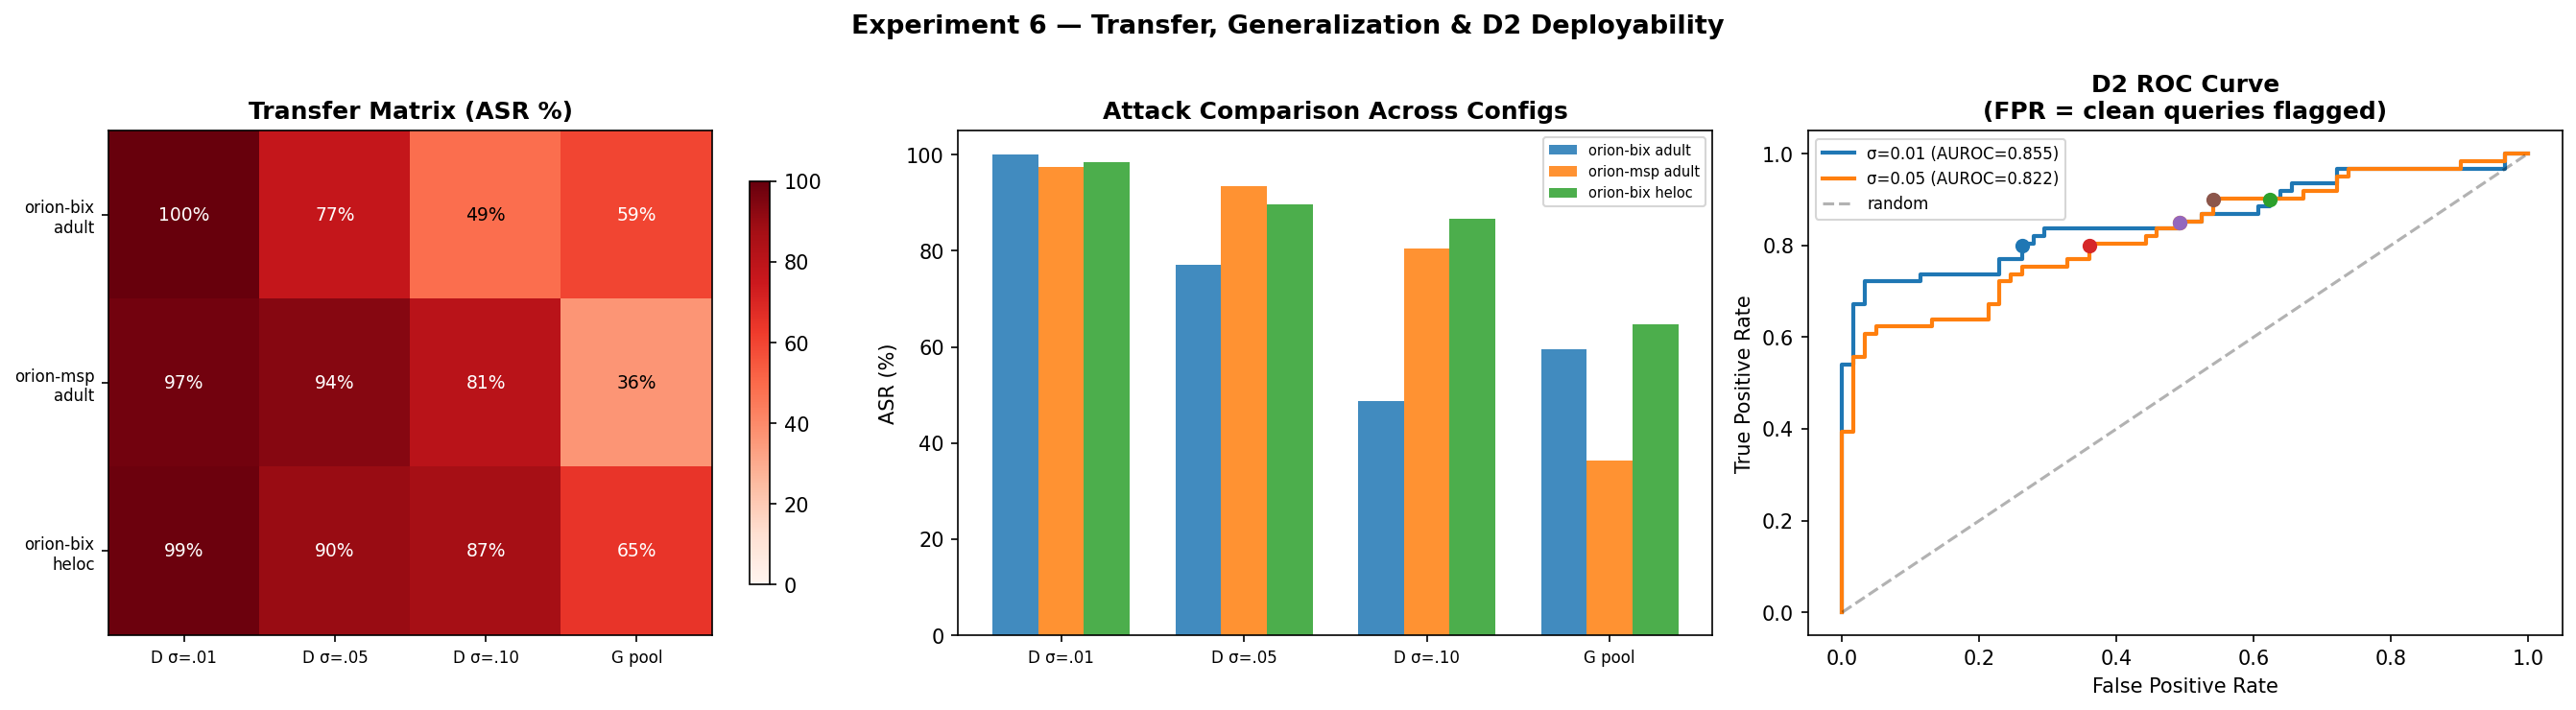

Reproduce this figure in Python.
# ============================================================
# EXPERIMENT 6 — Gap-Filling: Transfer, Dataset, D2 FPR
# Colab-compatible: assumes exp_0 cells already executed.
#
# Three credibility gaps to close:
#   1. ORION-MSP transfer (is vulnerability architectural?)
#   2. HELOC dataset (does it generalize beyond Adult Income?)
#   3. D2 FPR at operating point (is D2 deployable?)
# ============================================================

import torch
import numpy as np
import pandas as pd
import matplotlib
matplotlib.use("Agg")
import matplotlib.pyplot as plt
from sklearn.datasets import fetch_openml
from sklearn.preprocessing import LabelEncoder, StandardScaler
from sklearn.metrics import roc_auc_score, roc_curve
import warnings
warnings.filterwarnings("ignore")

try:
    from nnsight import NNsight
    NNSIGHT_AVAILABLE = True
except ImportError:
    NNSIGHT_AVAILABLE = False

if 'DEVICE' not in globals():
    DEVICE = torch.device("cuda" if torch.cuda.is_available() else "cpu")
if 'DTYPE' not in globals():
    DTYPE = torch.float32


# ── Helpers ───────────────────────────────────────────────────────────────────

def _build_input(raw_model, X_ctx, y_ctx, x_test_i):
    if type(raw_model).__name__ in ["OrionBix", "OrionMSP"]:
        X_seq = torch.cat([X_ctx, x_test_i.unsqueeze(0)], dim=0).unsqueeze(0)
        return (X_seq, y_ctx.unsqueeze(0))
    return (X_ctx, y_ctx, x_test_i)

def _flatten_logits(t):
    if isinstance(t, tuple): t = t[0]
    t = t.cpu().float()
    while t.dim() > 1: t = t.squeeze(0)
    return t

def _predict(raw_model, X_ctx, y_ctx, x_test_i):
    raw_model.eval()
    with torch.no_grad():
        out = raw_model(*_build_input(raw_model, X_ctx, y_ctx, x_test_i))
    return int(_flatten_logits(out).argmax().item())

def _predict_proba(raw_model, X_ctx, y_ctx, x_test_i):
    raw_model.eval()
    with torch.no_grad():
        out = raw_model(*_build_input(raw_model, X_ctx, y_ctx, x_test_i))
    return torch.softmax(_flatten_logits(out), dim=0).numpy()

def unwrap_saved(proxy):
    return proxy.value if hasattr(proxy, "value") else proxy


# ── Attacks (from exp4/5) ─────────────────────────────────────────────────────

def attack_synthetic_near_dup(X_ctx, y_ctx, x_test, true_label,
                               k, rng, sigma=0.01):
    X_p, y_p = X_ctx.clone(), y_ctx.clone()
    positions = rng.choice(len(X_ctx), size=min(k, len(X_ctx)), replace=False)
    wrong = 1 - true_label
    x_np = x_test.cpu().numpy()
    for pos in positions:
        noise = rng.normal(0, sigma, size=x_np.shape).astype(np.float32)
        X_p[pos] = torch.tensor(x_np + noise, dtype=X_ctx.dtype, device=X_ctx.device)
        y_p[pos] = wrong
    return X_p, y_p

def attack_pool_only(X_ctx, y_ctx, x_test, true_label, k, rng):
    X_p, y_p = X_ctx.clone(), y_ctx.clone()
    x_np = x_test.cpu().numpy()
    X_np = X_ctx.cpu().numpy()
    y_np = y_ctx.cpu().numpy()
    same_mask = (y_np == true_label)
    same_indices = np.where(same_mask)[0]
    if len(same_indices) == 0:
        return X_p, y_p
    dists = np.linalg.norm(X_np[same_indices] - x_np, axis=1)
    nearest = same_indices[np.argsort(dists)[:k]]
    for pos in nearest:
        y_p[pos] = 1 - y_p[pos]
    return X_p, y_p


# ── HELOC loader ──────────────────────────────────────────────────────────────

def load_heloc(n_context=256, n_test=512, seed=42):
    """Load HELOC (Home Equity Line of Credit) from OpenML."""
    print("\n[DATA] Loading HELOC dataset...")
    data = fetch_openml(data_id=45023, as_frame=True, parser="auto")
    df = data.frame.dropna().reset_index(drop=True)

    target_col = data.target_names[0] if hasattr(data, 'target_names') and data.target_names else df.columns[-1]
    y_raw = df[target_col]
    X = df.drop(columns=[target_col])

    # Encode target to 0/1
    le = LabelEncoder()
    y = pd.Series(le.fit_transform(y_raw.astype(str)), name="target")

    # Encode categoricals
    cat_cols = X.select_dtypes(include=["category", "object"]).columns.tolist()
    for col in cat_cols:
        X[col] = LabelEncoder().fit_transform(X[col].astype(str))
    X = X.astype(float)
    feature_names = list(X.columns)

    scaler = StandardScaler()
    X_scaled = scaler.fit_transform(X.values)

    rng = np.random.default_rng(seed)
    idx = rng.permutation(len(X_scaled))
    n_context = min(n_context, len(idx) // 3)
    n_test = min(n_test, len(idx) // 3)
    ctx_idx = idx[:n_context]
    test_idx = idx[n_context:n_context + n_test]

    X_ctx = torch.tensor(X_scaled[ctx_idx], dtype=DTYPE).to(DEVICE)
    y_ctx = torch.tensor(y.values[ctx_idx], dtype=torch.long).to(DEVICE)
    X_test = torch.tensor(X_scaled[test_idx], dtype=DTYPE).to(DEVICE)
    y_test = torch.tensor(y.values[test_idx], dtype=torch.long).to(DEVICE)

    print(f"[DATA] HELOC: Context={X_ctx.shape}  Test={X_test.shape}")
    print(f"[DATA] Features ({len(feature_names)}): {feature_names[:5]}...")
    print(f"[DATA] Positive rate (test): {y_test.sum().item()}/{len(y_test)} "
          f"({y_test.float().mean()*100:.1f}%)")

    return X_ctx, y_ctx, X_test, y_test, feature_names, scaler


# ── D2 FPR analysis ──────────────────────────────────────────────────────────

ICL_REPR_PATH = "icl_predictor.tf_icl.blocks.0"

def get_last_token_repr(nn_model, raw_model, X_ctx, y_ctx, x_test_i,
                         path=ICL_REPR_PATH):
    inp = _build_input(raw_model, X_ctx, y_ctx, x_test_i)
    obj = nn_model
    for part in path.split("."):
        obj = obj[int(part)] if part.isdigit() else getattr(obj, part, None)
        if obj is None:
            return None
    try:
        with nn_model.trace(*inp):
            saved = obj.output[0].save()
        act = unwrap_saved(saved).detach().cpu().float()
    except Exception:
        try:
            with nn_model.trace(*inp):
                saved = obj.output.save()
            act = unwrap_saved(saved)
            if isinstance(act, tuple): act = act[0]
            act = act.detach().cpu().float()
        except Exception:
            return None
    while act.dim() > 2:
        act = act.squeeze(0)
    return act[-1].numpy()


# ── Core evaluation ───────────────────────────────────────────────────────────

def eval_attacks(raw_model, X_ctx, y_ctx, X_test, y_test,
                  n_samples=100, k=3, sigma_values=None):
    """Run Attack D (sigma sweep) and Attack G, return ASR dict."""
    if sigma_values is None:
        sigma_values = [0.01, 0.05, 0.10]
    n_eval = min(n_samples, len(X_test))

    # Clean accuracy
    clean_correct = sum(
        _predict(raw_model, X_ctx, y_ctx, X_test[i]) == y_test[i].item()
        for i in range(n_eval)
    )
    clean_acc = clean_correct / n_eval

    results = {"clean_acc": clean_acc, "n_eval": n_eval}

    # Attack D (sigma sweep)
    for sigma in sigma_values:
        flips, tested = 0, 0
        for i in range(n_eval):
            xi, yi = X_test[i], y_test[i].item()
            if _predict(raw_model, X_ctx, y_ctx, xi) != yi:
                continue
            tested += 1
            rng = np.random.default_rng(42 + i)
            X_p, y_p = attack_synthetic_near_dup(X_ctx, y_ctx, xi, yi, k, rng, sigma)
            if _predict(raw_model, X_p, y_p, xi) != yi:
                flips += 1
        results[f"D_s{sigma}"] = round(flips / max(tested, 1), 4)

    # Attack G (pool-only)
    g_flips, g_tested = 0, 0
    for i in range(n_eval):
        xi, yi = X_test[i], y_test[i].item()
        if _predict(raw_model, X_ctx, y_ctx, xi) != yi:
            continue
        g_tested += 1
        rng = np.random.default_rng(42 + i)
        X_g, y_g = attack_pool_only(X_ctx, y_ctx, xi, yi, k, rng)
        if _predict(raw_model, X_g, y_g, xi) != yi:
            g_flips += 1
    results["G_pool"] = round(g_flips / max(g_tested, 1), 4)
    results["n_correct"] = g_tested

    return results


def eval_d2_fpr(nn_model, raw_model, X_ctx, y_ctx, X_test, y_test,
                 k=3, sigma=0.01, n_samples=80):
    """Compute D2 ROC curve and FPR at useful thresholds."""
    from sklearn.decomposition import PCA

    n_eval = min(n_samples, len(X_test))

    # Collect clean reprs
    clean_reprs, clean_indices = [], []
    for i in range(n_eval):
        xi, yi = X_test[i], y_test[i].item()
        if _predict(raw_model, X_ctx, y_ctx, xi) != yi:
            continue
        r = get_last_token_repr(nn_model, raw_model, X_ctx, y_ctx, xi)
        if r is not None:
            clean_reprs.append(r)
            clean_indices.append(i)

    if len(clean_reprs) < 10:
        print("  [D2-FPR] Not enough clean reprs")
        return {}

    clean_reprs = np.stack(clean_reprs)
    n_comp = min(32, clean_reprs.shape[0] - 1, clean_reprs.shape[1])
    pca = PCA(n_components=n_comp).fit(clean_reprs)
    clean_proj = pca.transform(clean_reprs)
    proj_cov = np.cov(clean_proj.T) + np.eye(n_comp) * 1e-6
    proj_cov_inv = np.linalg.inv(proj_cov)
    proj_mean = clean_proj.mean(0)

    def mahal(r):
        rp = pca.transform(r.reshape(1, -1))[0]
        d = rp - proj_mean
        return float(d @ proj_cov_inv @ d)

    clean_scores = np.array([mahal(r) for r in clean_reprs])

    # Poison reprs
    poison_scores = []
    for i in clean_indices:
        xi, yi = X_test[i], y_test[i].item()
        rng = np.random.default_rng(42 + i)
        X_p, y_p = attack_synthetic_near_dup(X_ctx, y_ctx, xi, yi, k, rng, sigma)
        r = get_last_token_repr(nn_model, raw_model, X_p, y_p, xi)
        if r is not None:
            poison_scores.append(mahal(r))
    poison_scores = np.array(poison_scores)

    # ROC
    y_true = np.array([0]*len(clean_scores) + [1]*len(poison_scores))
    scores = np.concatenate([clean_scores, poison_scores])
    fpr, tpr, thresholds = roc_curve(y_true, scores)
    auroc = roc_auc_score(y_true, scores)

    # Key operating points
    results = {"auroc": auroc, "fpr": fpr, "tpr": tpr, "thresholds": thresholds}

    # Report FPR at TPR=80%, 85%, 90%
    for target_tpr in [0.80, 0.85, 0.90]:
        idx = np.searchsorted(tpr, target_tpr)
        if idx < len(fpr):
            results[f"fpr_at_tpr{int(target_tpr*100)}"] = float(fpr[idx])
            results[f"threshold_at_tpr{int(target_tpr*100)}"] = float(thresholds[idx])
        else:
            results[f"fpr_at_tpr{int(target_tpr*100)}"] = 1.0

    # Precision at each operating point
    for target_tpr in [0.80, 0.85, 0.90]:
        tp = target_tpr * len(poison_scores)
        fp_rate = results[f"fpr_at_tpr{int(target_tpr*100)}"]
        fp = fp_rate * len(clean_scores)
        precision = tp / max(tp + fp, 1e-8)
        results[f"precision_at_tpr{int(target_tpr*100)}"] = round(precision, 3)

    return results


# ── MAIN ──────────────────────────────────────────────────────────────────────

def run_experiment_6(n_samples=100, k=3):
    print("=" * 64)
    print("EXPERIMENT 6 — Gap-Filling: Transfer, Dataset, D2 FPR")
    print(f"Device: {DEVICE}  |  k={k}")
    print("=" * 64)

    sigma_values = [0.01, 0.05, 0.10]
    all_results = {}

    # ══════════════════════════════════════════════════════════════════════
    # GAP 1: ORION-MSP TRANSFER
    # ══════════════════════════════════════════════════════════════════════
    print(f"\n{'━'*64}")
    print("GAP 1: ORION-MSP Transfer (Adult Income)")
    print(f"{'━'*64}")

    X_ctx, y_ctx, X_test, y_test, feat_names, scaler = load_adult_income()

    for model_name in ["orion-bix", "orion-msp"]:
        print(f"\n[MODEL] Loading {model_name}...")
        wrapper = load_model(model_name)
        X_ctx_df = pd.DataFrame(X_ctx.cpu().numpy(), columns=feat_names)
        y_ctx_s = pd.Series(y_ctx.cpu().numpy())
        wrapper.fit(X_ctx_df, y_ctx_s)
        raw = extract_raw_module(wrapper)
        raw.eval()

        results = eval_attacks(raw, X_ctx, y_ctx, X_test, y_test,
                                n_samples=n_samples, k=k, sigma_values=sigma_values)
        all_results[f"{model_name}_adult"] = results

        print(f"\n  [{model_name} / Adult Income]")
        print(f"  Clean acc: {results['clean_acc']*100:.1f}%")
        for sigma in sigma_values:
            print(f"  Attack D (σ={sigma}): ASR = {results[f'D_s{sigma}']*100:.1f}%")
        print(f"  Attack G (pool):   ASR = {results['G_pool']*100:.1f}%")

    # ══════════════════════════════════════════════════════════════════════
    # GAP 2: HELOC DATASET
    # ══════════════════════════════════════════════════════════════════════
    print(f"\n{'━'*64}")
    print("GAP 2: HELOC Dataset (OrionBix)")
    print(f"{'━'*64}")

    X_ctx_h, y_ctx_h, X_test_h, y_test_h, feat_h, scaler_h = load_heloc()

    wrapper = load_model("orion-bix")
    X_ctx_df_h = pd.DataFrame(X_ctx_h.cpu().numpy(), columns=feat_h)
    y_ctx_s_h = pd.Series(y_ctx_h.cpu().numpy())
    wrapper.fit(X_ctx_df_h, y_ctx_s_h)
    raw_h = extract_raw_module(wrapper)
    raw_h.eval()

    results_h = eval_attacks(raw_h, X_ctx_h, y_ctx_h, X_test_h, y_test_h,
                              n_samples=n_samples, k=k, sigma_values=sigma_values)
    all_results["orion-bix_heloc"] = results_h

    print(f"\n  [OrionBix / HELOC]")
    print(f"  Clean acc: {results_h['clean_acc']*100:.1f}%")
    for sigma in sigma_values:
        print(f"  Attack D (σ={sigma}): ASR = {results_h[f'D_s{sigma}']*100:.1f}%")
    print(f"  Attack G (pool):   ASR = {results_h['G_pool']*100:.1f}%")

    # ══════════════════════════════════════════════════════════════════════
    # GAP 3: D2 FPR AT OPERATING POINT
    # ══════════════════════════════════════════════════════════════════════
    print(f"\n{'━'*64}")
    print("GAP 3: D2 (Mahalanobis) FPR at Operating Point")
    print(f"{'━'*64}")

    d2_results = {}
    if NNSIGHT_AVAILABLE:
        # Use OrionBix on Adult Income (same as Exp 5)
        wrapper_bix = load_model("orion-bix")
        X_ctx_df_a = pd.DataFrame(X_ctx.cpu().numpy(), columns=feat_names)
        y_ctx_s_a = pd.Series(y_ctx.cpu().numpy())
        wrapper_bix.fit(X_ctx_df_a, y_ctx_s_a)
        raw_bix = extract_raw_module(wrapper_bix)
        raw_bix.eval()
        nn_bix = NNsight(raw_bix)

        for sigma in [0.01, 0.05]:
            print(f"\n  [D2 FPR] σ={sigma}")
            d2 = eval_d2_fpr(nn_bix, raw_bix, X_ctx, y_ctx, X_test, y_test,
                              k=k, sigma=sigma, n_samples=min(n_samples, 80))
            d2_results[sigma] = d2
            if d2:
                print(f"  AUROC: {d2['auroc']:.3f}")
                for tpr_pct in [80, 85, 90]:
                    fpr_val = d2.get(f'fpr_at_tpr{tpr_pct}', float('nan'))
                    prec_val = d2.get(f'precision_at_tpr{tpr_pct}', float('nan'))
                    print(f"  At TPR={tpr_pct}%: FPR={fpr_val*100:.1f}%, "
                          f"Precision={prec_val*100:.1f}%")
    else:
        print("  NNsight unavailable — skipping D2")

    # ══════════════════════════════════════════════════════════════════════
    # SUMMARY
    # ══════════════════════════════════════════════════════════════════════
    print(f"\n{'='*64}")
    print("EXPERIMENT 6 — TRANSFER MATRIX")
    print(f"{'='*64}")
    print(f"\n  {'Config':<25s}  {'Clean':>6s}  {'D σ=.01':>8s}  {'D σ=.05':>8s}  {'G pool':>8s}")
    print(f"  {'─'*60}")
    for key, r in all_results.items():
        clean = r['clean_acc'] * 100
        d1 = r.get('D_s0.01', 0) * 100
        d5 = r.get('D_s0.05', 0) * 100
        g = r['G_pool'] * 100
        print(f"  {key:<25s}  {clean:>5.1f}%  {d1:>7.1f}%  {d5:>7.1f}%  {g:>7.1f}%")

    # Transfer check
    bix_adult = all_results.get("orion-bix_adult", {})
    msp_adult = all_results.get("orion-msp_adult", {})
    bix_heloc = all_results.get("orion-bix_heloc", {})

    print(f"\n  Transfer Checks:")
    if msp_adult:
        g_bix = bix_adult.get('G_pool', 0)
        g_msp = msp_adult.get('G_pool', 0)
        transfer = "✅ YES" if g_msp > 0.10 else "❌ NO"
        print(f"    OrionBix→OrionMSP (Attack G): {g_bix*100:.0f}% → {g_msp*100:.0f}%  {transfer}")
    if bix_heloc:
        g_adult = bix_adult.get('G_pool', 0)
        g_heloc = bix_heloc.get('G_pool', 0)
        transfer = "✅ YES" if g_heloc > 0.10 else "❌ NO"
        print(f"    Adult→HELOC (Attack G):        {g_adult*100:.0f}% → {g_heloc*100:.0f}%  {transfer}")

    if d2_results:
        print(f"\n{'='*64}")
        print("EXPERIMENT 6 — D2 DEPLOYABILITY (OrionBix / Adult)")
        print(f"{'='*64}")
        print(f"  {'sigma':>7s}  {'AUROC':>7s}  {'FPR@80':>7s}  {'FPR@85':>7s}  {'FPR@90':>7s}  {'Prec@85':>8s}")
        print(f"  {'─'*51}")
        for sigma, d in d2_results.items():
            if not d:
                continue
            print(f"  {sigma:>7.3f}  {d['auroc']:>7.3f}  "
                  f"{d.get('fpr_at_tpr80',0)*100:>6.1f}%  "
                  f"{d.get('fpr_at_tpr85',0)*100:>6.1f}%  "
                  f"{d.get('fpr_at_tpr90',0)*100:>6.1f}%  "
                  f"{d.get('precision_at_tpr85',0)*100:>7.1f}%")
        print(f"\n  Deployable = Precision@TPR85 > 80% (acceptable alert fatigue)")
    print(f"{'='*64}")

    # ── Visualization ─────────────────────────────────────────────────────
    fig, axes = plt.subplots(1, 3, figsize=(18, 5))

    # Panel 1: Transfer matrix heatmap
    ax = axes[0]
    configs = list(all_results.keys())
    attacks = ["D_s0.01", "D_s0.05", "D_s0.1", "G_pool"]
    attack_labels = ["D σ=.01", "D σ=.05", "D σ=.10", "G pool"]
    matrix = np.array([[all_results[c].get(a, 0)*100 for a in attacks] for c in configs])
    im = ax.imshow(matrix, cmap="Reds", vmin=0, vmax=100, aspect="auto")
    ax.set_xticks(range(len(attacks)))
    ax.set_xticklabels(attack_labels, fontsize=8)
    ax.set_yticks(range(len(configs)))
    ax.set_yticklabels([c.replace("_", "\n") for c in configs], fontsize=8)
    for i in range(len(configs)):
        for j in range(len(attacks)):
            ax.text(j, i, f"{matrix[i,j]:.0f}%", ha="center", va="center",
                    fontsize=9, color="white" if matrix[i,j] > 50 else "black")
    ax.set_title("Transfer Matrix (ASR %)", fontweight="bold")
    plt.colorbar(im, ax=ax, shrink=0.8)

    # Panel 2: Model comparison bars
    ax = axes[1]
    x_pos = np.arange(len(attacks))
    w = 0.25
    for idx, config in enumerate(configs):
        asrs = [all_results[config].get(a, 0)*100 for a in attacks]
        ax.bar(x_pos + idx*w - w, asrs, w, label=config.replace("_", " "),
               alpha=0.85)
    ax.set_xticks(x_pos)
    ax.set_xticklabels(attack_labels, fontsize=8)
    ax.set_ylabel("ASR (%)")
    ax.set_title("Attack Comparison Across Configs", fontweight="bold")
    ax.legend(fontsize=7)

    # Panel 3: D2 ROC curve if available
    ax = axes[2]
    if d2_results:
        for sigma, d in d2_results.items():
            if d and 'fpr' in d:
                ax.plot(d['fpr'], d['tpr'], linewidth=2,
                        label=f"σ={sigma} (AUROC={d['auroc']:.3f})")
                # Mark operating points
                for tpr_pct in [80, 85, 90]:
                    fpr_val = d.get(f'fpr_at_tpr{tpr_pct}', None)
                    if fpr_val is not None:
                        ax.scatter(fpr_val, tpr_pct/100, s=40, zorder=5)
        ax.plot([0,1], [0,1], "k--", alpha=0.3, label="random")
        ax.set_xlabel("False Positive Rate")
        ax.set_ylabel("True Positive Rate")
        ax.set_title("D2 ROC Curve\n(FPR = clean queries flagged)", fontweight="bold")
        ax.legend(fontsize=8)
    else:
        ax.text(0.5, 0.5, "D2 analysis\nnot available", ha="center",
                va="center", fontsize=12, transform=ax.transAxes)

    plt.suptitle("Experiment 6 — Transfer, Generalization & D2 Deployability",
                 fontsize=13, fontweight="bold")
    plt.tight_layout()
    plt.savefig("exp6_gaps.png", dpi=150, bbox_inches="tight")
    print(f"\n[VIZ] Saved exp6_gaps.png")
    plt.close()

    return all_results, d2_results


# ── Entry point ───────────────────────────────────────────────────────────────
if __name__ == "__main__":
    results, d2 = run_experiment_6(n_samples=100, k=3)
